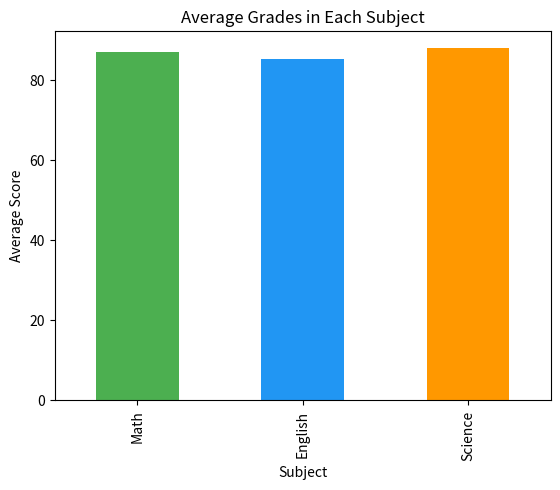
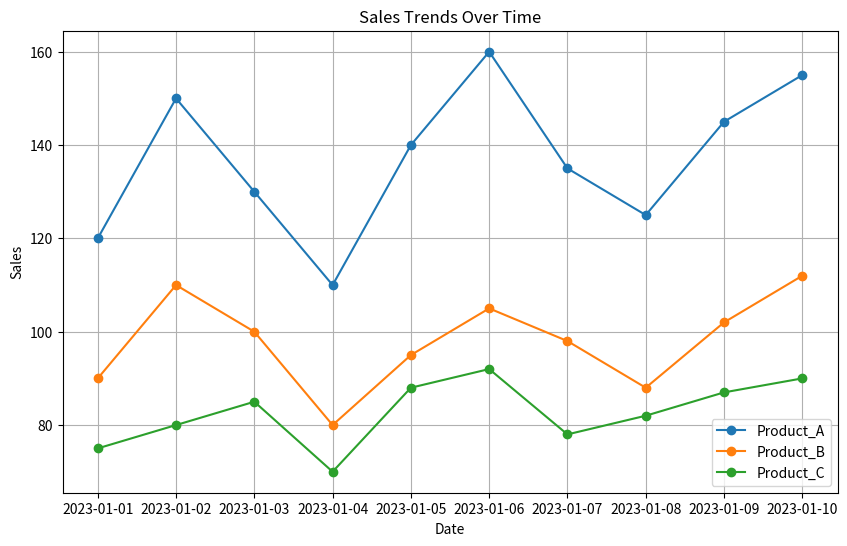
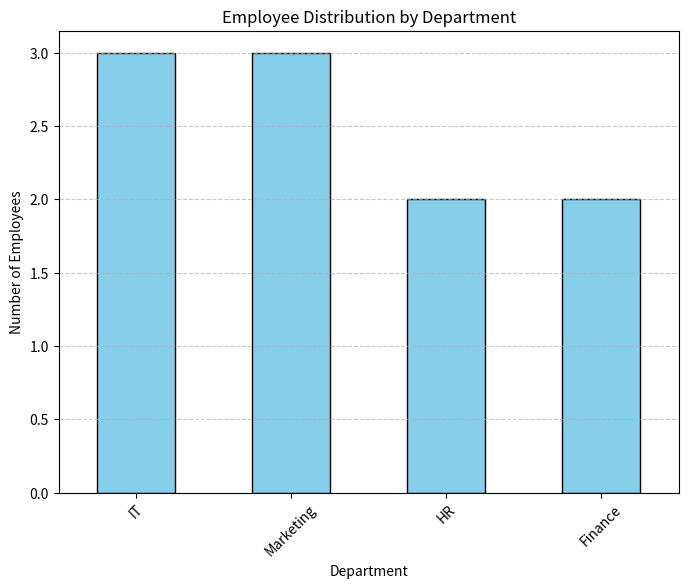
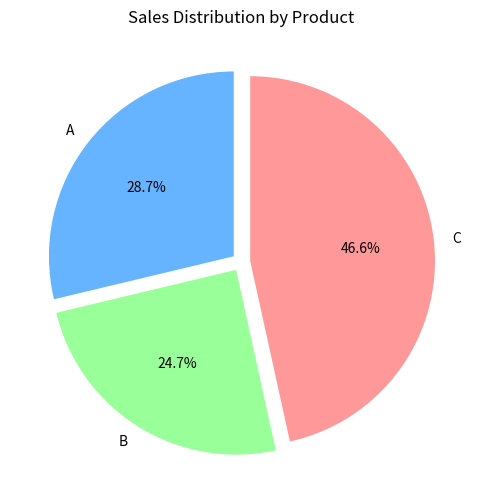

The matplotlib source for these figures, in order:
import pandas as pd
import matplotlib.pyplot as plt

# ---------- Data ----------
data1 = {
    'Student_ID': [1, 2, 3, 4, 5, 6, 7, 8, 9, 10],
    'Math': [85, 90, 78, 92, 88, 95, 89, 79, 83, 91],
    'English': [78, 85, 88, 80, 92, 87, 90, 84, 79, 88],
    'Science': [90, 92, 85, 88, 94, 79, 83, 91, 87, 89]
}

df1 = pd.DataFrame(data1)

# ---------- Exercise 1: Average grade per student ----------
df1["Average"] = df1[["Math", "English", "Science"]].mean(axis=1)
print("Average grade for each student:")
print(df1[["Student_ID", "Average"]], "\n")

# ---------- Exercise 2: Student with highest average ----------
top_student = df1.loc[df1["Average"].idxmax()]
print("Student with highest average grade:")
print(top_student, "\n")

# ---------- Exercise 3: Add 'Total' column ----------
df1["Total"] = df1[["Math", "English", "Science"]].sum(axis=1)
print("DataFrame with Total column:")
print(df1, "\n")

# ---------- Exercise 4: Bar chart for average grades in each subject ----------
subject_averages = df1[["Math", "English", "Science"]].mean()
print("Average grades per subject:")
print(subject_averages, "\n")

subject_averages.plot(kind="bar", color=["#4caf50", "#2196f3", "#ff9800"])
plt.title("Average Grades in Each Subject")
plt.ylabel("Average Score")
plt.xlabel("Subject")
plt.show()


import pandas as pd
import matplotlib.pyplot as plt

# ---------- Data ----------
data2 = {
    'Date': pd.date_range(start='2023-01-01', periods=10),
    'Product_A': [120, 150, 130, 110, 140, 160, 135, 125, 145, 155],
    'Product_B': [90, 110, 100, 80, 95, 105, 98, 88, 102, 112],
    'Product_C': [75, 80, 85, 70, 88, 92, 78, 82, 87, 90]
}

df2 = pd.DataFrame(data2)

# ---------- Exercise 1: Total sales per product ----------
total_sales = df2[["Product_A", "Product_B", "Product_C"]].sum()
print("Total sales for each product:")
print(total_sales, "\n")

# ---------- Exercise 2: Date with highest total sales ----------
df2["Total"] = df2[["Product_A", "Product_B", "Product_C"]].sum(axis=1)
highest_sales_date = df2.loc[df2["Total"].idxmax(), "Date"]
print("Date with highest total sales:", highest_sales_date, "\n")

# ---------- Exercise 3: Percentage change in sales ----------
pct_change = df2[["Product_A", "Product_B", "Product_C"]].pct_change() * 100
print("Percentage change in sales from previous day:")
print(pct_change, "\n")

# ---------- Exercise 4: Line chart for sales trends ----------
plt.figure(figsize=(10, 6))
for product in ["Product_A", "Product_B", "Product_C"]:
    plt.plot(df2["Date"], df2[product], marker="o", label=product)

plt.title("Sales Trends Over Time")
plt.xlabel("Date")
plt.ylabel("Sales")
plt.legend()
plt.grid(True)
plt.show()


import pandas as pd
import matplotlib.pyplot as plt

# ---------- Data ----------
data3 = {
    'Employee_ID': [101, 102, 103, 104, 105, 106, 107, 108, 109, 110],
    'Name': ['Alice', 'Bob', 'Charlie', 'David', 'Emma', 'Frank', 'Grace', 'Hank', 'Ivy', 'Jack'],
    'Department': ['HR', 'IT', 'Marketing', 'IT', 'Finance', 'HR', 'Marketing', 'IT', 'Finance', 'Marketing'],
    'Salary': [60000, 75000, 65000, 80000, 70000, 72000, 68000, 78000, 69000, 76000],
    'Experience (Years)': [3, 5, 2, 8, 4, 6, 3, 7, 2, 5]
}

df3 = pd.DataFrame(data3)

# ---------- Exercise 1: Average salary per department ----------
avg_salary = df3.groupby("Department")["Salary"].mean()
print("Average salary per department:")
print(avg_salary, "\n")

# ---------- Exercise 2: Employee with the most experience ----------
most_experienced = df3.loc[df3["Experience (Years)"].idxmax()]
print("Employee with most experience:")
print(most_experienced, "\n")

# ---------- Exercise 3: Salary Increase from minimum salary ----------
min_salary = df3["Salary"].min()
df3["Salary Increase (%)"] = ((df3["Salary"] - min_salary) / min_salary) * 100
print("DataFrame with Salary Increase column:")
print(df3, "\n")

# ---------- Exercise 4: Bar chart - Employee distribution by department ----------
dept_count = df3["Department"].value_counts()

plt.figure(figsize=(8, 6))
dept_count.plot(kind="bar", color="skyblue", edgecolor="black")
plt.title("Employee Distribution by Department")
plt.xlabel("Department")
plt.ylabel("Number of Employees")
plt.xticks(rotation=45)
plt.grid(axis="y", linestyle="--", alpha=0.7)
plt.show()


import pandas as pd
import matplotlib.pyplot as plt

# ---------- Data ----------
data4 = {
    'Order_ID': [101, 102, 103, 104, 105, 106, 107, 108, 109, 110],
    'Customer_ID': [201, 202, 203, 204, 205, 206, 207, 208, 209, 210],
    'Product': ['A', 'B', 'A', 'C', 'B', 'C', 'A', 'C', 'B', 'A'],
    'Quantity': [2, 3, 1, 4, 2, 3, 2, 5, 1, 3],
    'Total_Price': [120, 180, 60, 240, 160, 270, 140, 300, 90, 180]
}

df4 = pd.DataFrame(data4)

# ---------- Exercise 1: Total revenue ----------
total_revenue = df4["Total_Price"].sum()
print("Total revenue from all orders:", total_revenue, "\n")

# ---------- Exercise 2: Most ordered product ----------
most_ordered = df4.groupby("Product")["Quantity"].sum().idxmax()
print("Most ordered product:", most_ordered, "\n")

# ---------- Exercise 3: Average quantity ----------
avg_quantity = df4["Quantity"].mean()
print("Average quantity of products ordered:", avg_quantity, "\n")

# ---------- Exercise 4: Pie chart - Sales distribution ----------
sales_by_product = df4.groupby("Product")["Total_Price"].sum()

plt.figure(figsize=(6, 6))
sales_by_product.plot(
    kind="pie",
    autopct="%.1f%%",
    startangle=90,
    colors=["#66b3ff", "#99ff99", "#ff9999"],
    explode=(0.05, 0.05, 0.05)
)
plt.title("Sales Distribution by Product")
plt.ylabel("")  # убрать подпись оси Y
plt.show()
